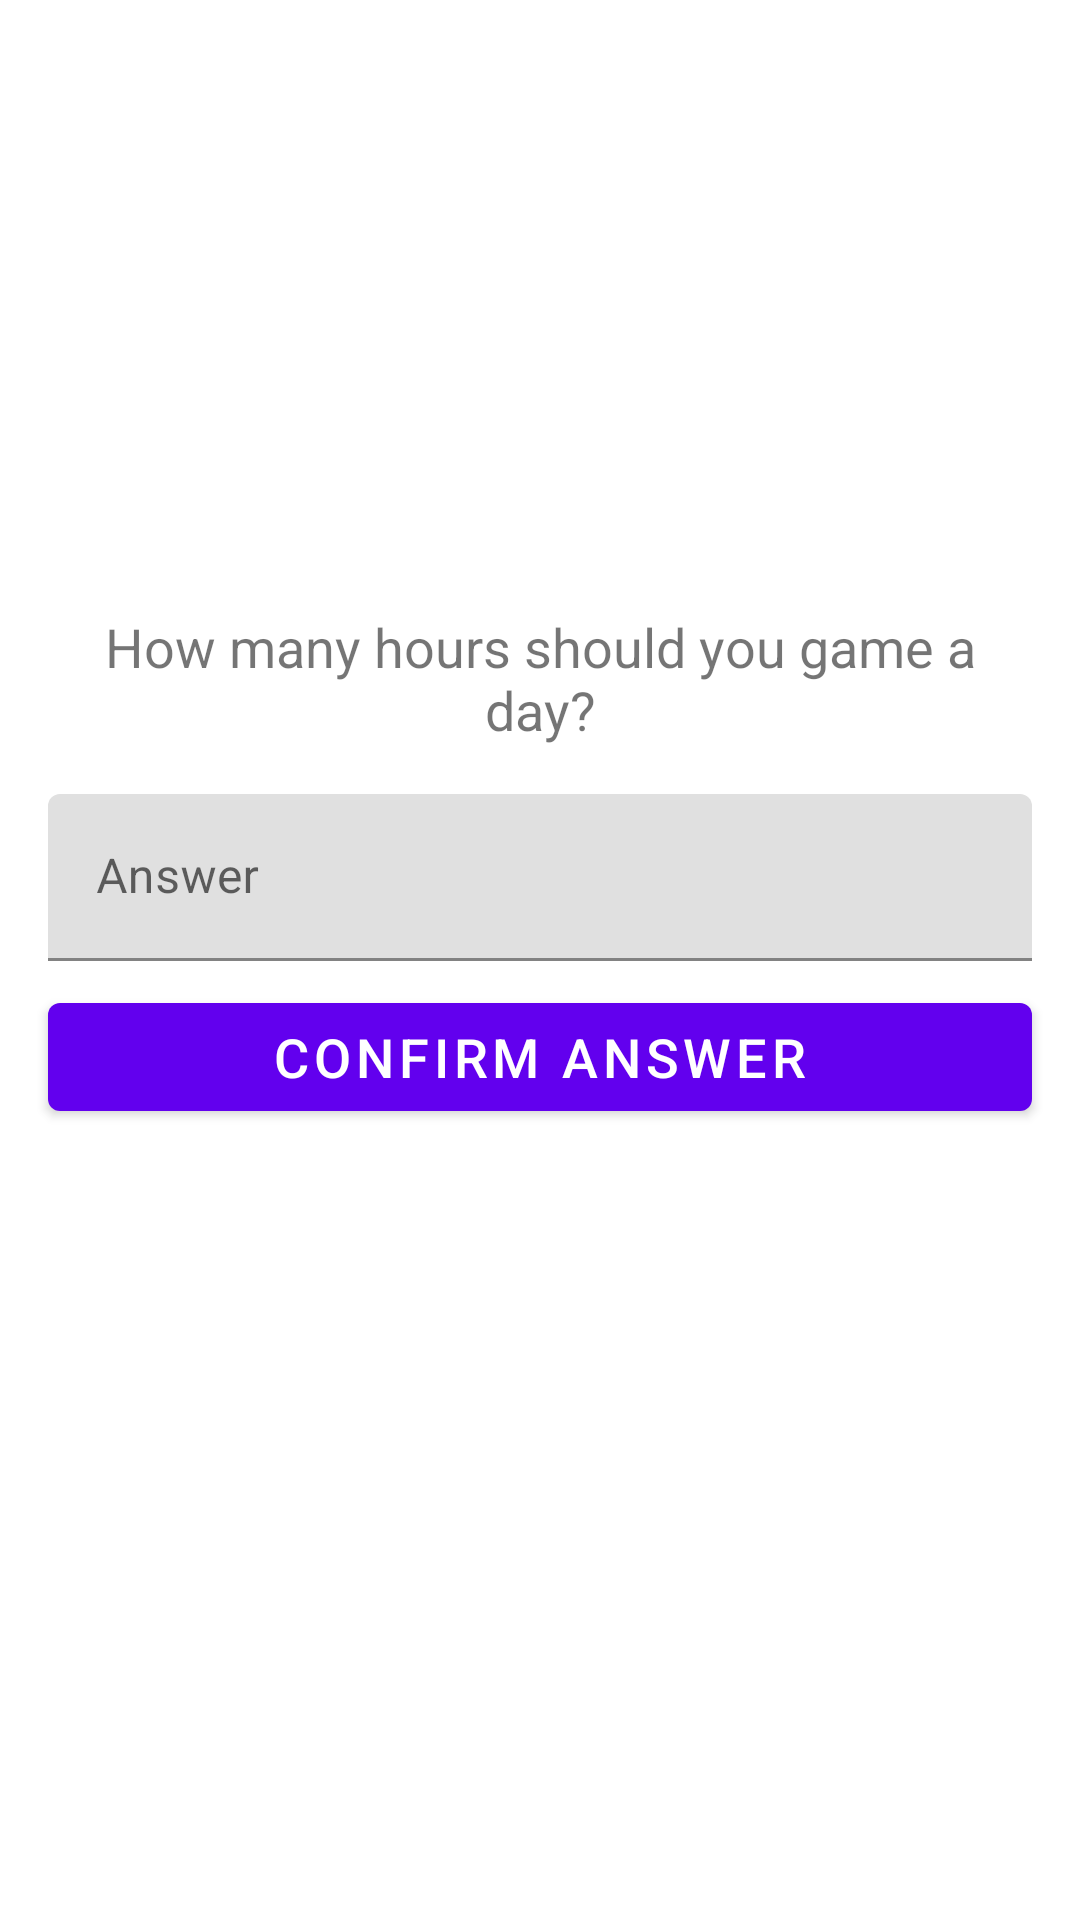

Here is an Android app screen rendered from its layout file. Give the layout XML and the strings, colors and styles it references.
<!-- AndroidManifest.xml: application theme Theme.MadLevel7Example -->
<!-- res/layout/fragment_quiz.xml -->
<?xml version="1.0" encoding="utf-8"?>
<androidx.constraintlayout.widget.ConstraintLayout xmlns:android="http://schemas.android.com/apk/res/android"
    xmlns:app="http://schemas.android.com/apk/res-auto"
    xmlns:tools="http://schemas.android.com/tools"
    android:layout_width="match_parent"
    android:layout_height="match_parent"
    android:padding="8dp"
    tools:context=".ui.CreateQuizFragment">

    <androidx.constraintlayout.widget.Guideline
        android:id="@+id/guideline3"
        android:layout_width="wrap_content"
        android:layout_height="wrap_content"
        android:orientation="horizontal"
        app:layout_constraintGuide_percent="0.3" />

    <TextView
        android:id="@+id/tvQuizQuestion"
        android:layout_width="wrap_content"
        android:layout_height="wrap_content"
        android:gravity="center"
        android:padding="8dp"
        android:text="@string/tv_question_1"
        android:textSize="18sp"
        app:layout_constraintEnd_toEndOf="parent"
        app:layout_constraintStart_toStartOf="parent"
        app:layout_constraintTop_toTopOf="@+id/guideline3" />

    <com.google.android.material.textfield.TextInputLayout
        android:id="@+id/textInputLayout2"
        android:layout_width="0dp"
        android:layout_height="wrap_content"
        android:layout_margin="8dp"
        app:layout_constraintEnd_toEndOf="parent"
        app:layout_constraintStart_toStartOf="parent"
        app:layout_constraintTop_toBottomOf="@+id/tvQuizQuestion">

        <com.google.android.material.textfield.TextInputEditText
            android:id="@+id/etQuizAnswer"
            android:layout_width="match_parent"
            android:layout_height="wrap_content"
            android:hint="@string/et_answer" />
    </com.google.android.material.textfield.TextInputLayout>

    <Button
        android:id="@+id/btConfirmAnswer"
        style="@style/Theme.MadLevel7Example.Button"
        android:text="@string/bt_confirm_answer"
        app:layout_constraintEnd_toEndOf="parent"
        app:layout_constraintStart_toStartOf="parent"
        app:layout_constraintTop_toBottomOf="@+id/textInputLayout2" />


</androidx.constraintlayout.widget.ConstraintLayout>
<!-- resources referenced by this layout -->
<resources>
  <string name="bt_confirm_answer">Confirm answer</string>
  <string name="et_answer">Answer</string>
  <string name="tv_question_1">How many hours should you game a day?</string>
  <style name="Theme.MadLevel7Example.Button" parent="TextAppearance.AppCompat.Button">
          <item name="backgroundTint">@color/purple_500</item>
          <item name="android:textSize">18sp</item>
          <item name="android:layout_height">wrap_content</item>
          <item name="android:layout_width">0dp</item>
          <item name="android:layout_margin">8dp</item>
          <item name="android:textColor">@color/white</item>
      </style>
  <style name="Theme.MadLevel7Example" parent="Theme.MaterialComponents.DayNight.DarkActionBar">
          
          <item name="colorPrimary">@color/purple_500</item>
          <item name="colorPrimaryVariant">@color/purple_700</item>
          <item name="colorOnPrimary">@color/white</item>
          
          <item name="colorSecondary">@color/teal_200</item>
          <item name="colorSecondaryVariant">@color/teal_700</item>
          <item name="colorOnSecondary">@color/black</item>
          
          <item name="android:statusBarColor" tools:targetApi="l">?attr/colorPrimaryVariant</item>
          
      </style>
  <!-- not gathered from this repository: default colours our renderer supplied (Android Studio template values) -->
  <color name="purple_500">#FF6200EE</color>
  <color name="purple_700">#FF3700B3</color>
  <color name="teal_200">#FF03DAC5</color>
  <color name="teal_700">#FF018786</color>
  <color name="black">#FF000000</color>
  <color name="white">#FFFFFFFF</color>
</resources>
